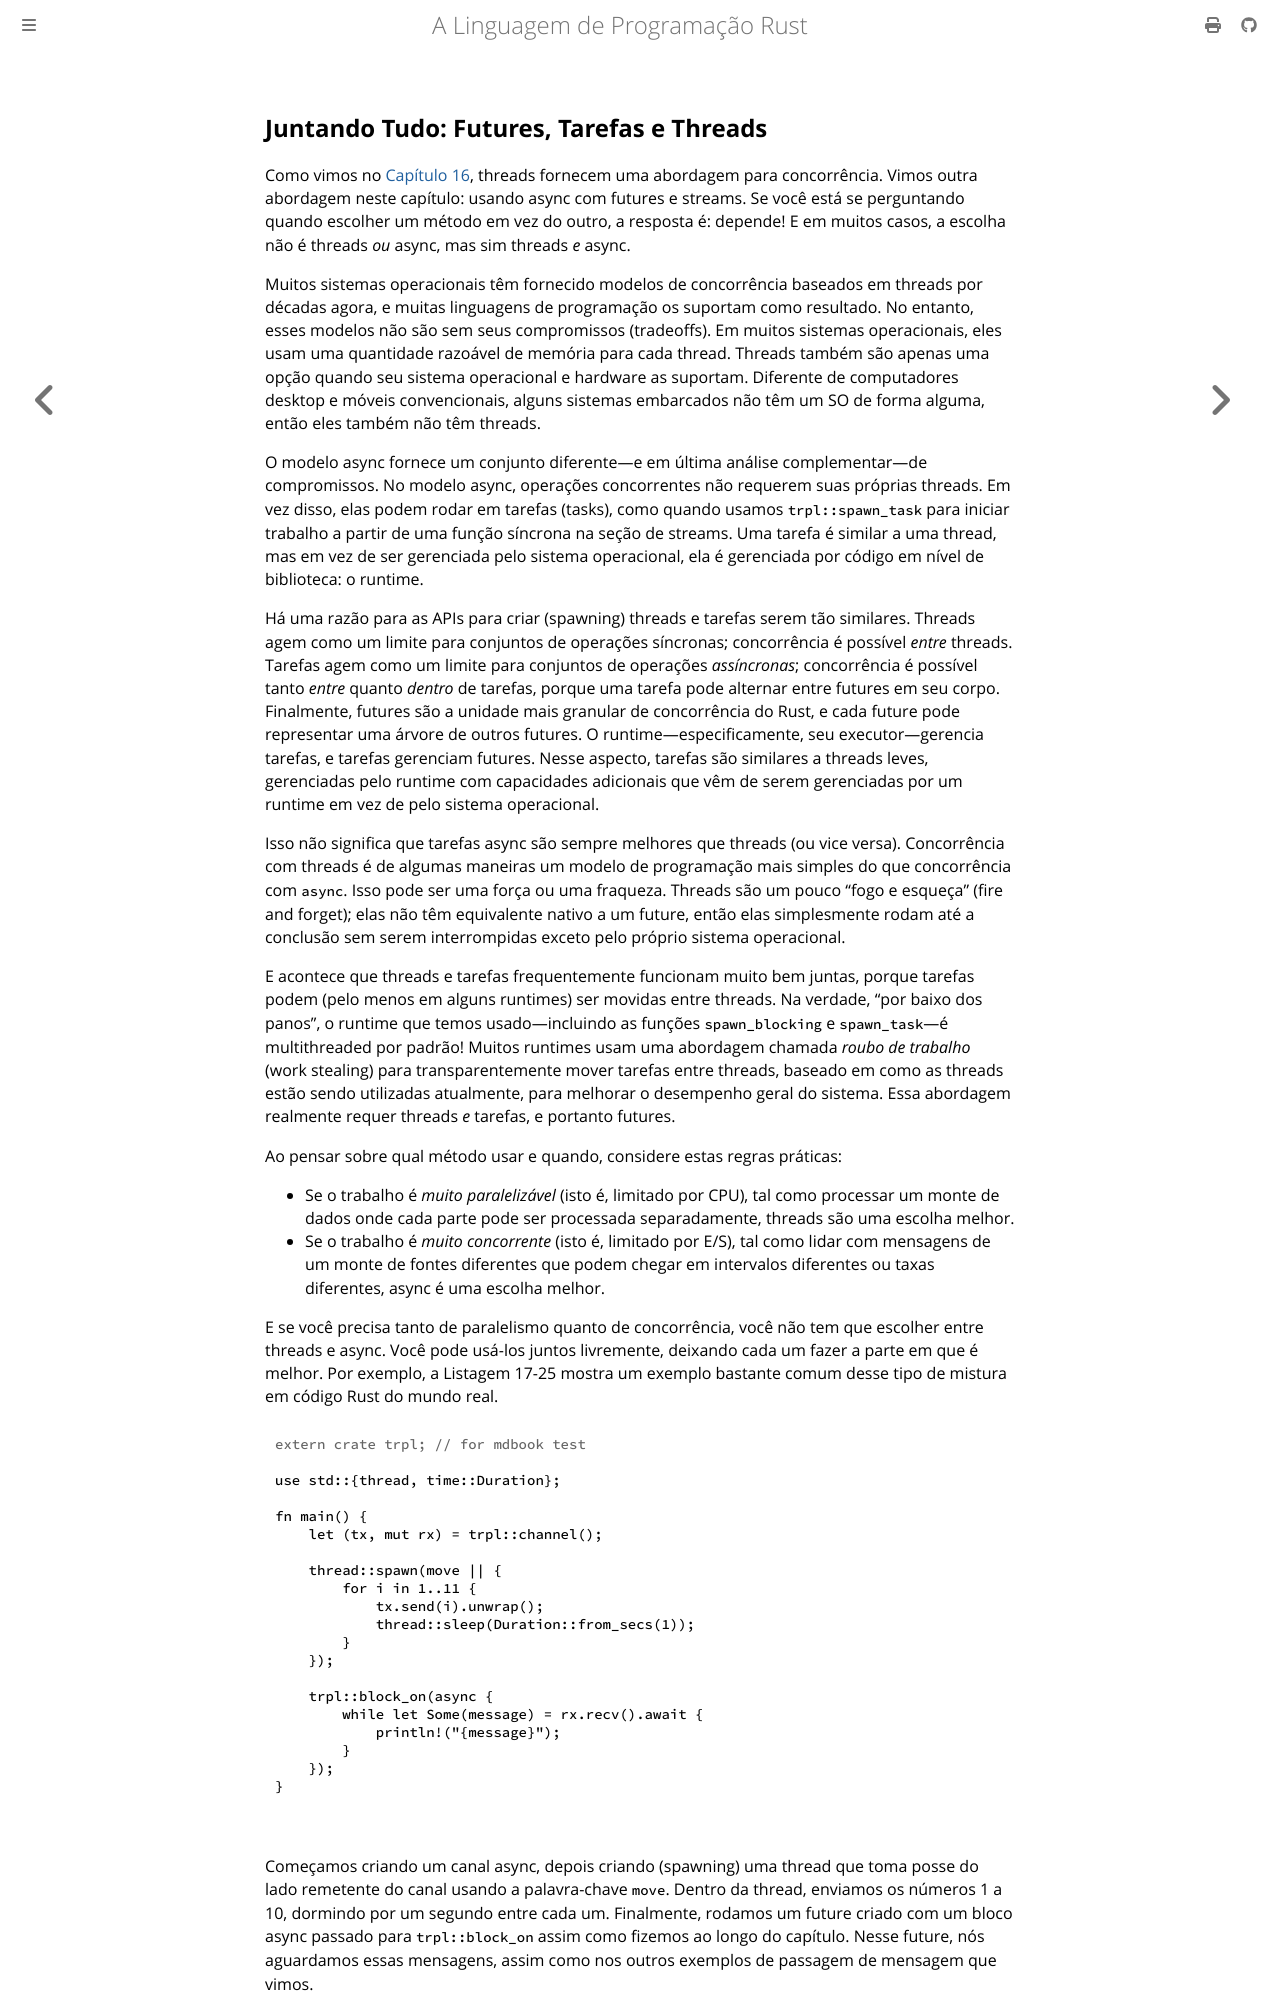

repository: lfgranja/rust-lang-book · page: ch17-06-futures-tasks-threads.html · generator: mdbook

## Juntando Tudo: Futures, Tarefas e Threads

Como vimos no [Capítulo 16][ch16]<!-- ignore -->, threads fornecem uma abordagem para
concorrência. Vimos outra abordagem neste capítulo: usando async com
futures e streams. Se você está se perguntando quando escolher um método em vez do outro,
a resposta é: depende! E em muitos casos, a escolha não é threads _ou_
async, mas sim threads _e_ async.

Muitos sistemas operacionais têm fornecido modelos de concorrência baseados em threads por
décadas agora, e muitas linguagens de programação os suportam como resultado. No entanto,
esses modelos não são sem seus compromissos (tradeoffs). Em muitos sistemas operacionais, eles
usam uma quantidade razoável de memória para cada thread. Threads também são apenas uma opção quando
seu sistema operacional e hardware as suportam. Diferente de computadores desktop e
móveis convencionais, alguns sistemas embarcados não têm um SO de forma alguma, então eles também
não têm threads.

O modelo async fornece um conjunto diferente—e em última análise complementar—de
compromissos. No modelo async, operações concorrentes não requerem suas próprias
threads. Em vez disso, elas podem rodar em tarefas (tasks), como quando usamos `trpl::spawn_task` para
iniciar trabalho a partir de uma função síncrona na seção de streams. Uma tarefa é
similar a uma thread, mas em vez de ser gerenciada pelo sistema operacional, ela é
gerenciada por código em nível de biblioteca: o runtime.

Há uma razão para as APIs para criar (spawning) threads e tarefas serem tão
similares. Threads agem como um limite para conjuntos de operações síncronas;
concorrência é possível _entre_ threads. Tarefas agem como um limite para conjuntos de
operações _assíncronas_; concorrência é possível tanto _entre_ quanto _dentro_
de tarefas, porque uma tarefa pode alternar entre futures em seu corpo. Finalmente, futures
são a unidade mais granular de concorrência do Rust, e cada future pode representar uma
árvore de outros futures. O runtime—especificamente, seu executor—gerencia tarefas,
e tarefas gerenciam futures. Nesse aspecto, tarefas são similares a threads leves,
gerenciadas pelo runtime com capacidades adicionais que vêm de serem gerenciadas por
um runtime em vez de pelo sistema operacional.

Isso não significa que tarefas async são sempre melhores que threads (ou vice
versa). Concorrência com threads é de algumas maneiras um modelo de programação mais simples
do que concorrência com `async`. Isso pode ser uma força ou uma fraqueza. Threads são
um pouco “fogo e esqueça” (fire and forget); elas não têm equivalente nativo a um future, então elas
simplesmente rodam até a conclusão sem serem interrompidas exceto pelo próprio
sistema operacional.

E acontece que threads e tarefas frequentemente funcionam
muito bem juntas, porque tarefas podem (pelo menos em alguns runtimes) ser movidas
entre threads. Na verdade, "por baixo dos panos", o runtime que temos
usado—incluindo as funções `spawn_blocking` e `spawn_task`—é multithreaded
por padrão! Muitos runtimes usam uma abordagem chamada _roubo de trabalho_ (work stealing) para
transparentemente mover tarefas entre threads, baseado em como as threads estão
sendo utilizadas atualmente, para melhorar o desempenho geral do sistema. Essa
abordagem realmente requer threads _e_ tarefas, e portanto futures.

Ao pensar sobre qual método usar e quando, considere estas regras práticas:

- Se o trabalho é _muito paralelizável_ (isto é, limitado por CPU), tal como processar
  um monte de dados onde cada parte pode ser processada separadamente, threads são uma
  escolha melhor.
- Se o trabalho é _muito concorrente_ (isto é, limitado por E/S), tal como lidar com
  mensagens de um monte de fontes diferentes que podem chegar em intervalos
  diferentes ou taxas diferentes, async é uma escolha melhor.

E se você precisa tanto de paralelismo quanto de concorrência, você não tem que escolher
entre threads e async. Você pode usá-los juntos livremente, deixando cada um
fazer a parte em que é melhor. Por exemplo, a Listagem 17-25 mostra um exemplo bastante comum
desse tipo de mistura em código Rust do mundo real.

<Listing number="17-25" caption="Enviando mensagens com código bloqueante em uma thread e aguardando as mensagens em um bloco async" file-name="src/main.rs">

```rust
{{#rustdoc_include ../listings/ch17-async-await/listing-17-25/src/main.rs:all}}
```

</Listing>

Começamos criando um canal async, depois criando (spawning) uma thread que toma
posse do lado remetente do canal usando a palavra-chave `move`. Dentro
da thread, enviamos os números 1 a 10, dormindo por um segundo entre
cada um. Finalmente, rodamos um future criado com um bloco async passado para
`trpl::block_on` assim como fizemos ao longo do capítulo. Nesse future, nós
aguardamos essas mensagens, assim como nos outros exemplos de passagem de mensagem que
vimos.
